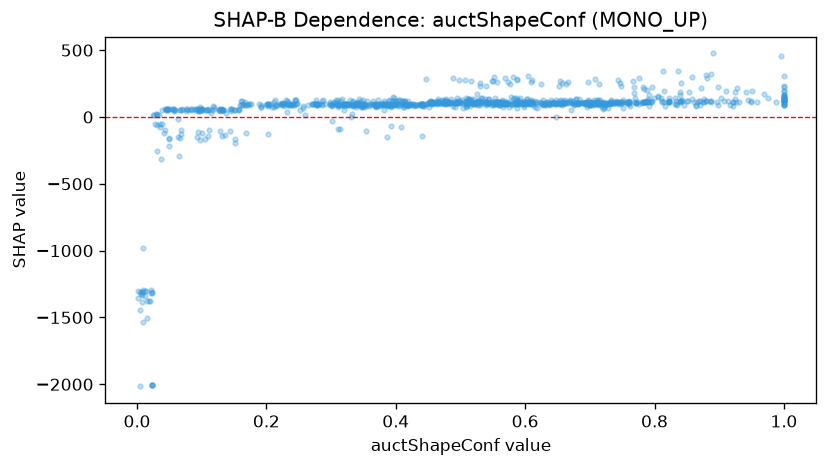

Source data for this figure (header and first rows):
feature_value, shap_value
0.005, -1443
0.758, 112.5
0.304, 101.1
0.564, 107
0.308, 129.2
0.426, 96.72
0.526, 111.5
0.598, 107.5
0.553, 142.4
0.439, 92.69
0.441, 98.67
0.272, 96.72
0.56, 111.7
0.398, 97.27
0.871, 90.56
0.476, 97.24
0.541, 111.9
0.237, 99.39
0.454, 108.9
0.634, 110.2
0.393, 91.57
0.571, 107.3
0.665, 112.2
0.24, 95.24
0.164, 93.89
0.699, 106
1.0, 119
0.232, 96.02
0.42, 96.22
0.786, 112.6
0.402, 95.45
0.701, 91.75
0.512, 110
1.0, 139.7
0.796, 117.8
0.586, 107.4
0.31, 96.22
0.048, 61.9
0.079, 53.95
0.437, 91.57
0.245, 96.63
0.495, 107.8
0.552, 112.8
0.11, 61.9
0.599, 116
0.32, 95.45
0.008, -1385
0.37, 95.45
0.038, -53.1
0.64, 107.1
0.611, 116.8
0.841, 121.9
0.615, 117.5
0.557, 105.7
0.681, 107.1
0.322, 96.04
0.737, 106
0.648, 130.1
0.451, 76.75
0.59, 109.5
... 1,030 more rows
